Dataset: dataset_bg_removed (GitHub, shrinidhi0811/leaflookalike-detector). Classes: alpinia galanga, azadirachta indica, basella alba, jasminum, mentha, murraya koenigii, nerium oleander, plectranthus amboinicus, syzygium jambos, trigonella foenum graecum.

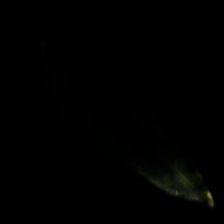
Label: syzygium jambos

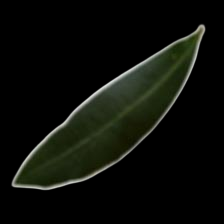
Label: nerium oleander

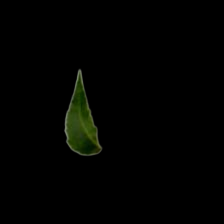
Label: azadirachta indica

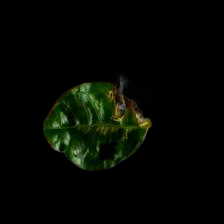
Label: jasminum

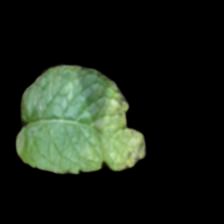
Label: mentha

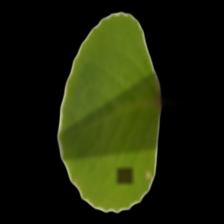
Label: plectranthus amboinicus
